The GitHub repository n21twn/Vision_Eindopdracht contains a labelled image folder "object_crops_split_3" with 13 categories: ace, eight, five, four, jack, king, nine, queen, seven, six, ten, three, two. Examples follow, each with its label.

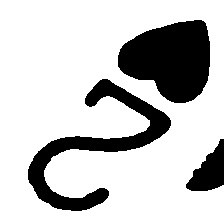
Label: two

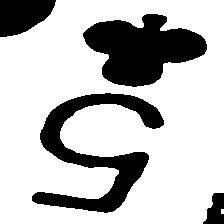
Label: five

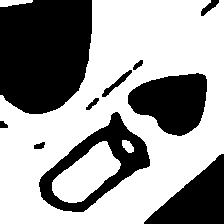
Label: queen

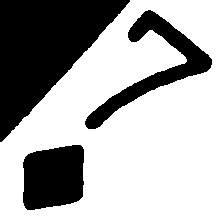
Label: seven

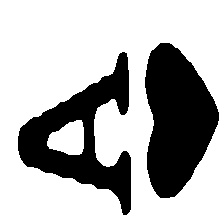
Label: ace

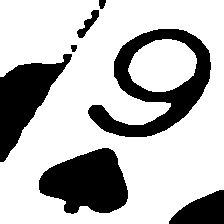
Label: nine
